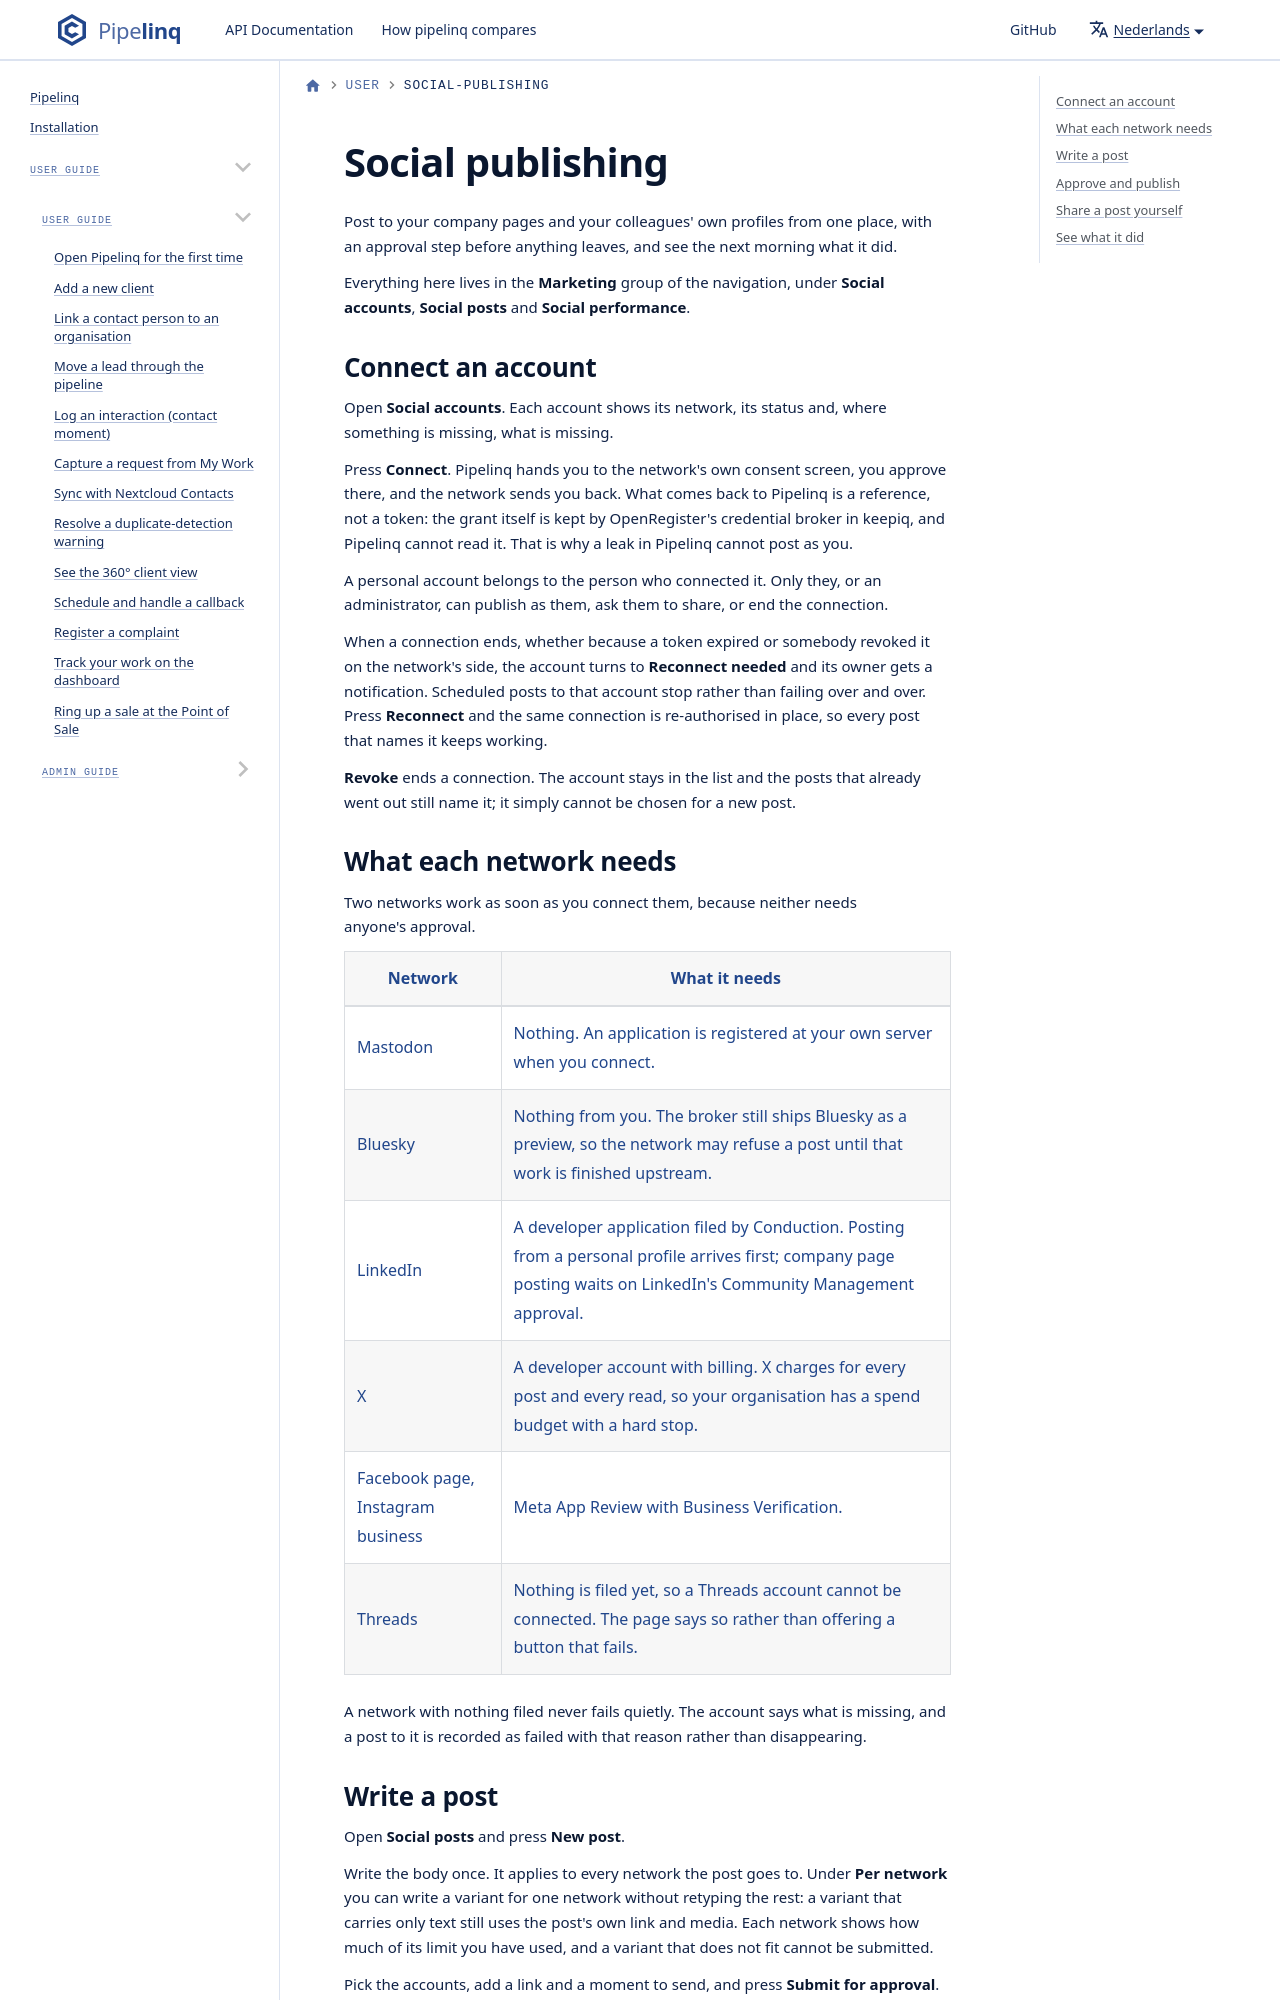

repository: ConductionNL/pipelinq · page: nl/docs/user/social-publishing/index.html · generator: docusaurus

<!--
SPDX-License-Identifier: EUPL-1.2
SPDX-FileCopyrightText: 2026 Conduction B.V.
-->

# Social publishing

Post to your company pages and your colleagues' own profiles from one place, with an approval step before anything leaves, and see the next morning what it did.

Everything here lives in the **Marketing** group of the navigation, under **Social accounts**, **Social posts** and **Social performance**.
